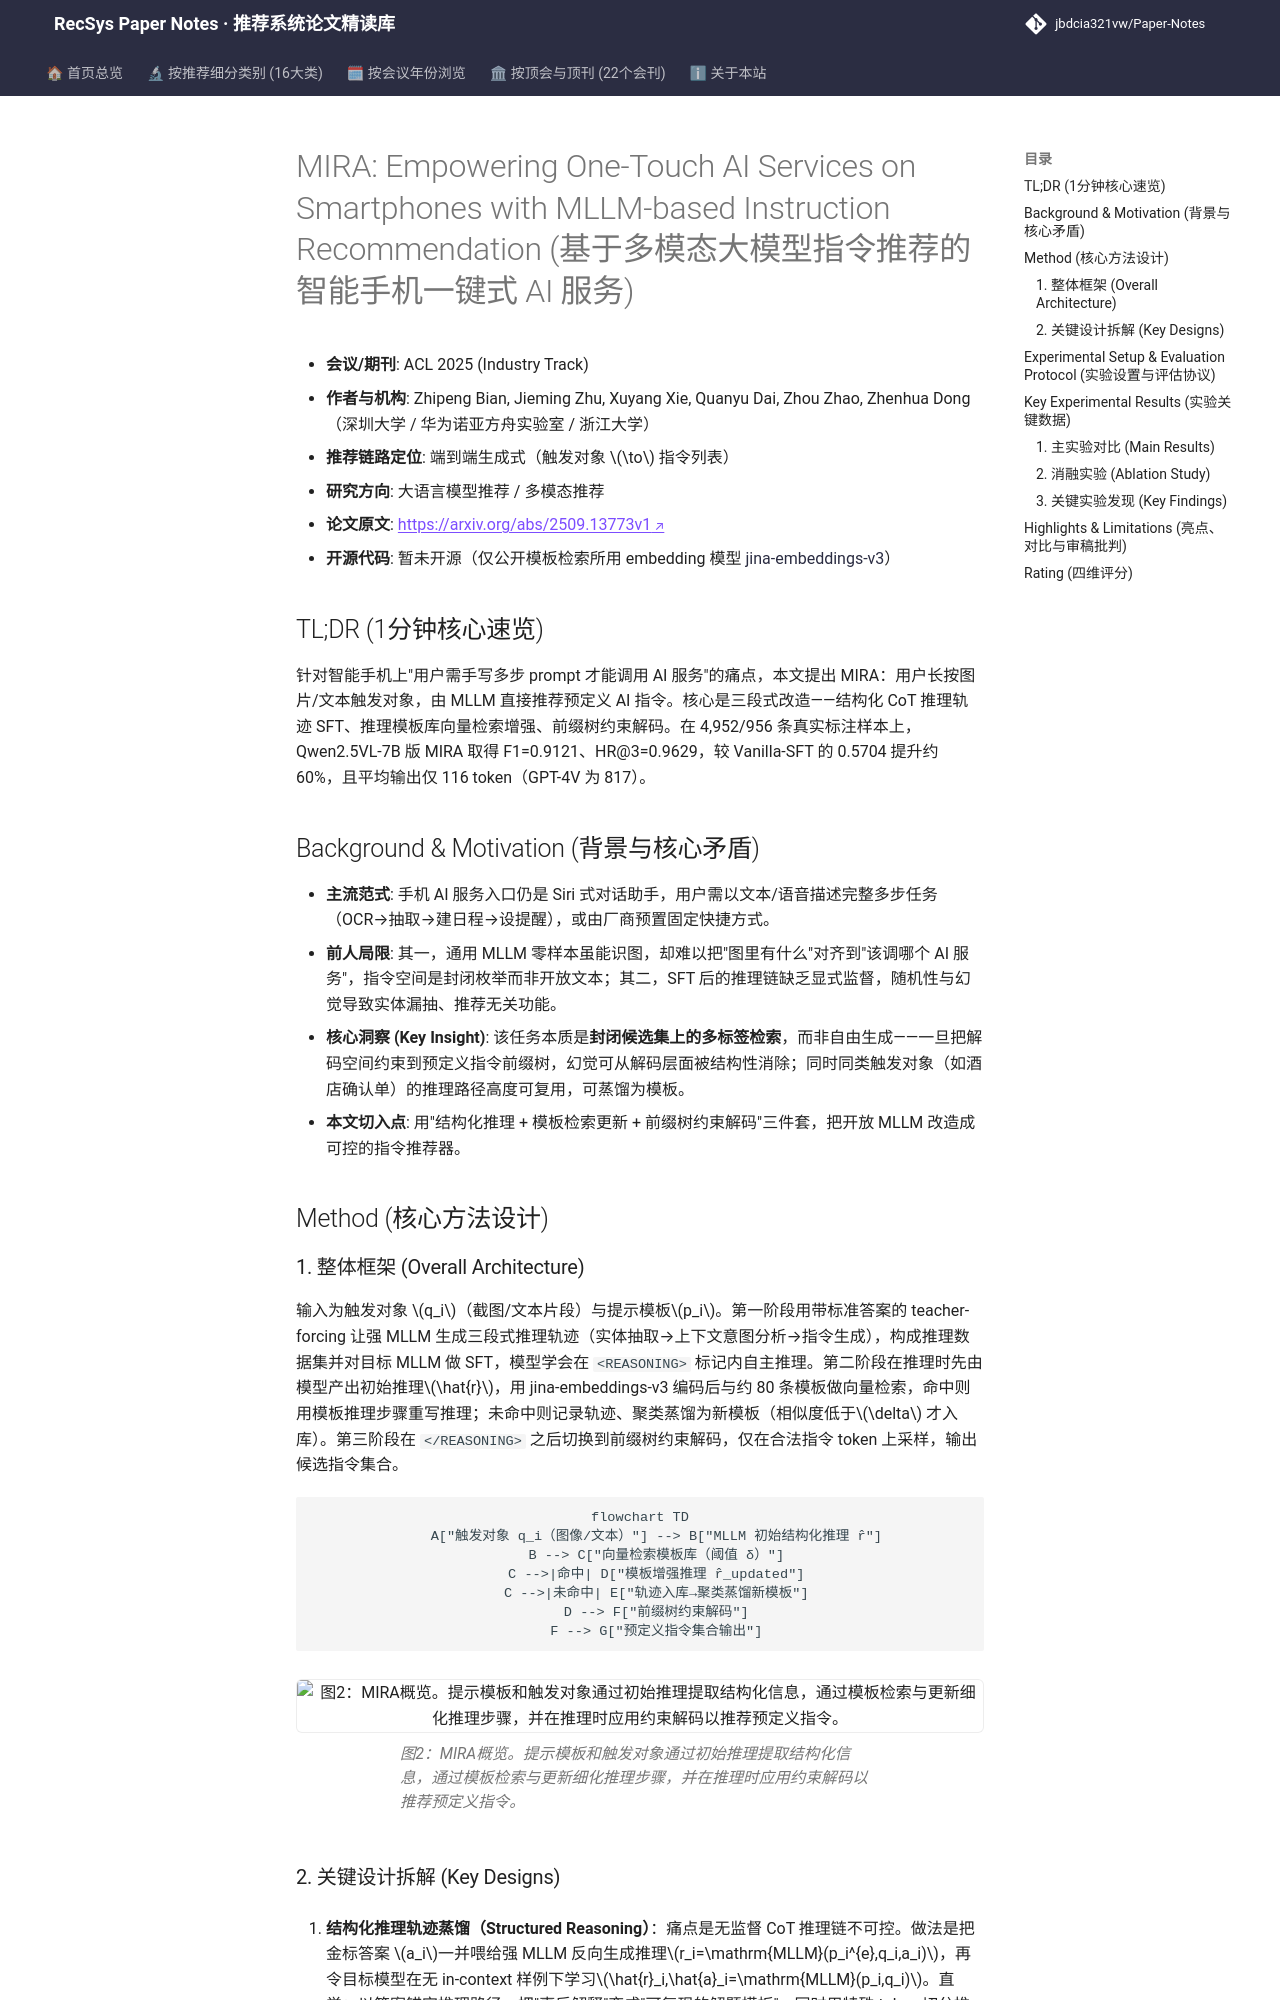

repository: jbdcia321vw/Paper-Notes · page: venues/ACL_EMNLP/2025/llm_rec/mira_empowering_one_touch_ai_services_on_smartphones_with_mllm_based_instru/index.html · generator: mkdocs

---
title: "[Paper Note] MIRA: Empowering One-Touch AI Services on Smartphones with MLLM-based Instruction Recommendation"
description: "[ACL 2025 Industry][LLM4Rec] 用结构化推理+模板检索增强+前缀树约束解码，把长按图文触发对象映射到预定义手机AI指令，F1较SFT提升约60%。"
tags:
  - ACL 2025
  - 大语言模型推荐
  - 端到端生成式
  - 多模态指令推荐
  - 约束解码
  - 模板增强推理
date: 2026-11-14
venue: ACL_EMNLP
year: 2025
paper_url: "https://arxiv.org/abs/2509.13773"
code_url: "https://huggingface.co/jinaai/jina-embeddings-v3"
categories:
  - llm_rec
  - multimodal_rec
---

# MIRA: Empowering One-Touch AI Services on Smartphones with MLLM-based Instruction Recommendation (基于多模态大模型指令推荐的智能手机一键式 AI 服务)

- **会议/期刊**: ACL 2025 (Industry Track)
- **作者与机构**: Zhipeng Bian, Jieming Zhu, Xuyang Xie, Quanyu Dai, Zhou Zhao, Zhenhua Dong（深圳大学 / 华为诺亚方舟实验室 / 浙江大学）
- **推荐链路定位**: 端到端生成式（触发对象 $\to$ 指令列表）
- **研究方向**: 大语言模型推荐 / 多模态推荐
- **论文原文**: [https://arxiv.org/abs/2509.13773v1](https://arxiv.org/abs/2509.13773v1)
- **开源代码**: 暂未开源（仅公开模板检索所用 embedding 模型 [jina-embeddings-v3](https://huggingface.co/jinaai/jina-embeddings-v3)）

## TL;DR (1分钟核心速览)

针对智能手机上"用户需手写多步 prompt 才能调用 AI 服务"的痛点，本文提出 MIRA：用户长按图片/文本触发对象，由 MLLM 直接推荐预定义 AI 指令。核心是三段式改造——结构化 CoT 推理轨迹 SFT、推理模板库向量检索增强、前缀树约束解码。在 4,952/956 条真实标注样本上，Qwen2.5VL-7B 版 MIRA 取得 F1=0.9121、HR@3=0.9629，较 Vanilla-SFT 的 0.5704 提升约 60%，且平均输出仅 116 token（GPT-4V 为 817）。

## Background & Motivation (背景与核心矛盾)

- **主流范式**: 手机 AI 服务入口仍是 Siri 式对话助手，用户需以文本/语音描述完整多步任务（OCR→抽取→建日程→设提醒），或由厂商预置固定快捷方式。
- **前人局限**: 其一，通用 MLLM 零样本虽能识图，却难以把"图里有什么"对齐到"该调哪个 AI 服务"，指令空间是封闭枚举而非开放文本；其二，SFT 后的推理链缺乏显式监督，随机性与幻觉导致实体漏抽、推荐无关功能。
- **核心洞察 (Key Insight)**: 该任务本质是**封闭候选集上的多标签检索**，而非自由生成——一旦把解码空间约束到预定义指令前缀树，幻觉可从解码层面被结构性消除；同时同类触发对象（如酒店确认单）的推理路径高度可复用，可蒸馏为模板。
- **本文切入点**: 用"结构化推理 + 模板检索更新 + 前缀树约束解码"三件套，把开放 MLLM 改造成可控的指令推荐器。

## Method (核心方法设计)

### 1. 整体框架 (Overall Architecture)

输入为触发对象 $q_i$（截图/文本片段）与提示模板$p_i$。第一阶段用带标准答案的 teacher-forcing 让强 MLLM 生成三段式推理轨迹（实体抽取→上下文意图分析→指令生成），构成推理数据集并对目标 MLLM 做 SFT，模型学会在 `<REASONING>` 标记内自主推理。第二阶段在推理时先由模型产出初始推理$\hat{r}$，用 jina-embeddings-v3 编码后与约 80 条模板做向量检索，命中则用模板推理步骤重写推理；未命中则记录轨迹、聚类蒸馏为新模板（相似度低于$\delta$ 才入库）。第三阶段在 `</REASONING>` 之后切换到前缀树约束解码，仅在合法指令 token 上采样，输出候选指令集合。

```mermaid
flowchart TD
    A["触发对象 q_i（图像/文本）"] --> B["MLLM 初始结构化推理 r̂"]
    B --> C["向量检索模板库（阈值 δ）"]
    C -->|命中| D["模板增强推理 r̂_updated"]
    C -->|未命中| E["轨迹入库→聚类蒸馏新模板"]
    D --> F["前缀树约束解码"]
    F --> G["预定义指令集合输出"]
```

<figure class="paper-figure" markdown="span">
  ![图2：MIRA概览。提示模板和触发对象通过初始推理提取结构化信息，通过模板检索与更新细化推理步骤，并在推理时应用约束解码以推荐预定义指令。](../../../../assets/papers/2509.13773v1/figure_2.png)<figcaption>图2：MIRA概览。提示模板和触发对象通过初始推理提取结构化信息，通过模板检索与更新细化推理步骤，并在推理时应用约束解码以推荐预定义指令。</figcaption>
</figure>
